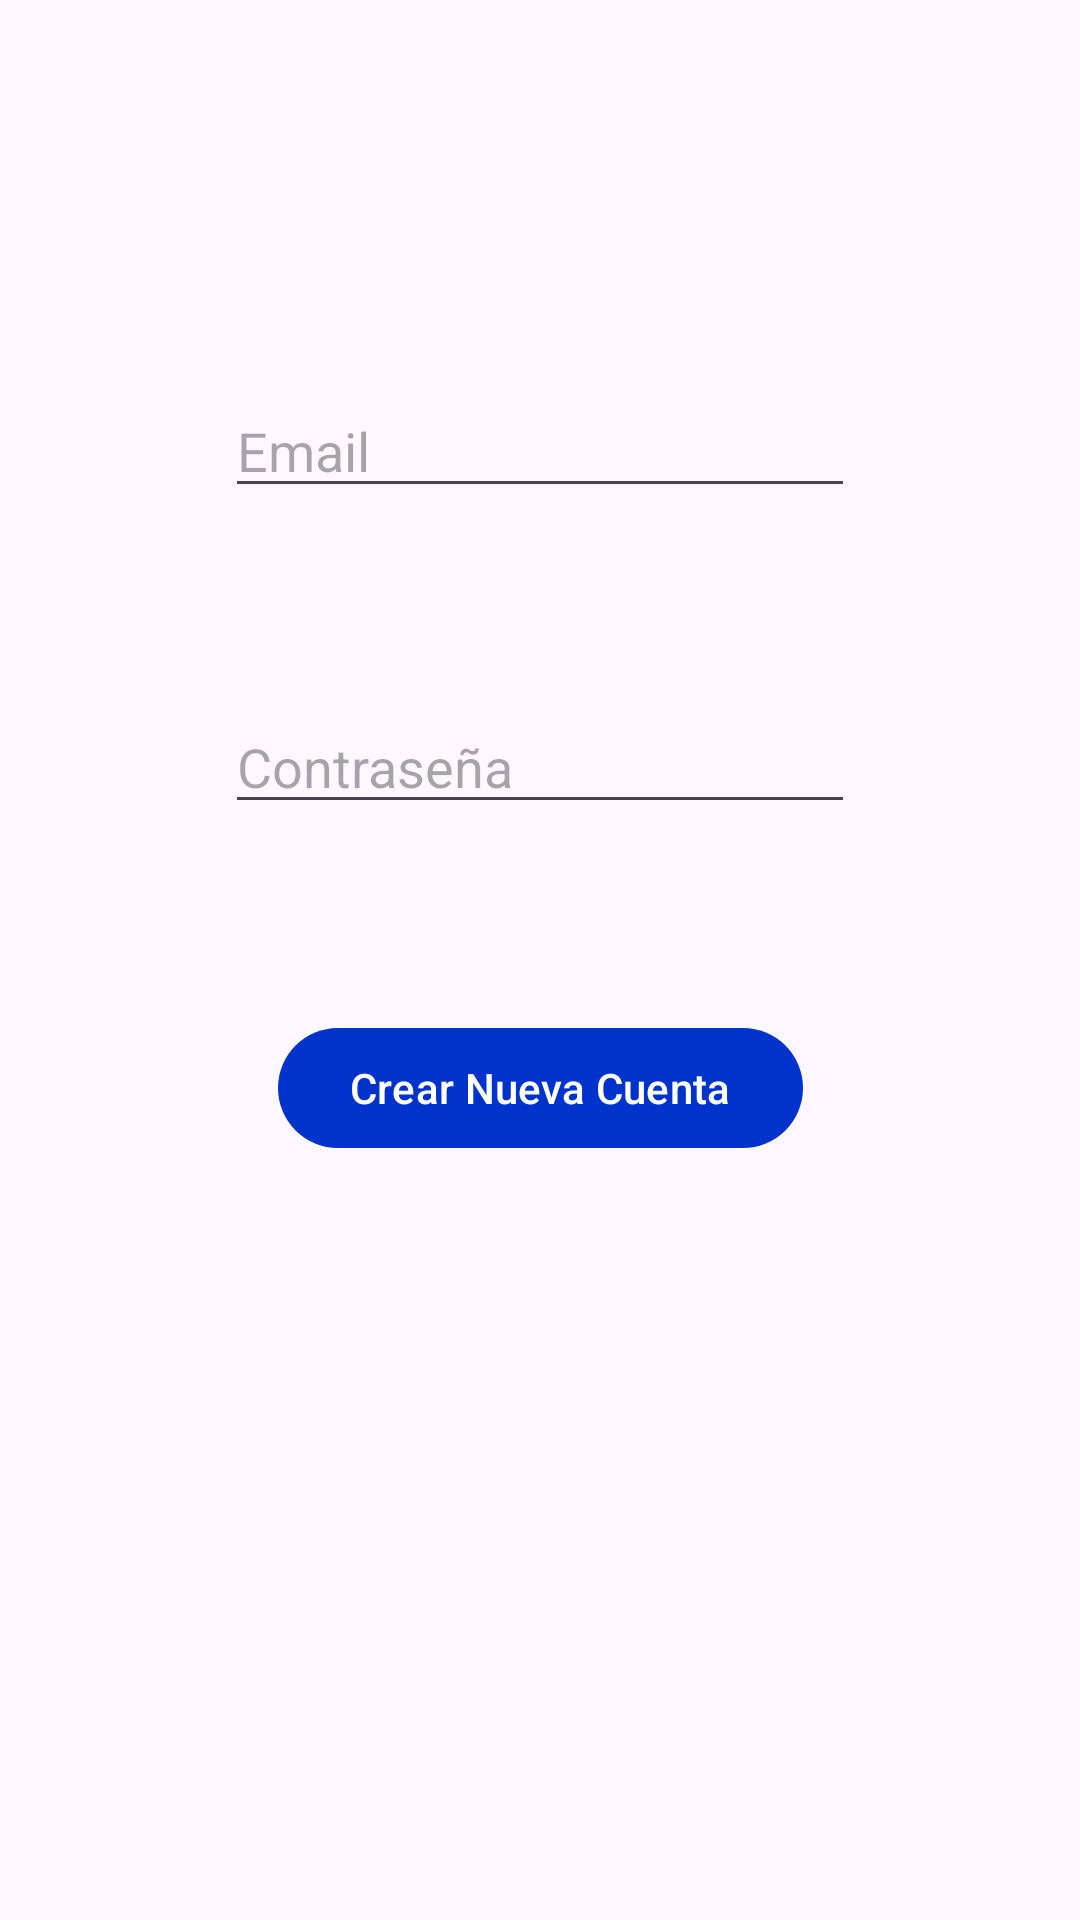

This screen was rendered from an Android layout file. Write that file and the resources it references.
<!-- AndroidManifest.xml: application theme Theme.AppJAR -->
<!-- res/layout/activity_registro.xml -->
<?xml version="1.0" encoding="utf-8"?>
<androidx.constraintlayout.widget.ConstraintLayout xmlns:android="http://schemas.android.com/apk/res/android"
    xmlns:app="http://schemas.android.com/apk/res-auto"
    xmlns:tools="http://schemas.android.com/tools"
    android:id="@+id/main"
    android:layout_width="match_parent"
    android:layout_height="match_parent"
    tools:context=".authfirebase.RegistroActivity">

    <EditText
        android:id="@+id/editTextTextEmailAddress"
        android:layout_width="wrap_content"
        android:layout_height="wrap_content"
        android:layout_marginTop="128dp"
        android:ems="10"
        android:hint="Email"
        android:inputType="textEmailAddress"
        app:layout_constraintEnd_toEndOf="parent"
        app:layout_constraintStart_toStartOf="parent"
        app:layout_constraintTop_toTopOf="parent" />

    <EditText
        android:hint="Contraseña"
        android:id="@+id/editTextTextPassword"
        android:layout_width="wrap_content"
        android:layout_height="wrap_content"
        android:layout_marginTop="64dp"
        android:ems="10"
        android:inputType="textPassword"
        app:layout_constraintEnd_toEndOf="parent"
        app:layout_constraintStart_toStartOf="parent"
        app:layout_constraintTop_toBottomOf="@+id/editTextTextEmailAddress" />

    <Button
        android:onClick="registrarNuevoUsuario"
        android:id="@+id/botonlogin"
        android:layout_width="wrap_content"
        android:layout_height="wrap_content"
        android:layout_marginTop="64dp"
        android:text="Crear Nueva Cuenta"
        app:layout_constraintEnd_toEndOf="parent"
        app:layout_constraintStart_toStartOf="parent"
        app:layout_constraintTop_toBottomOf="@+id/editTextTextPassword" />
</androidx.constraintlayout.widget.ConstraintLayout>
<!-- resources referenced by this layout -->
<resources>
  <style name="Theme.AppJAR" parent="Base.Theme.AppJAR" />
  <style name="Base.Theme.AppJAR" parent="Theme.Material3.DayNight">
          
          <item name="colorPrimary">@color/miazul</item>
          
      </style>
  <color name="miazul">#0033cc</color>
</resources>
